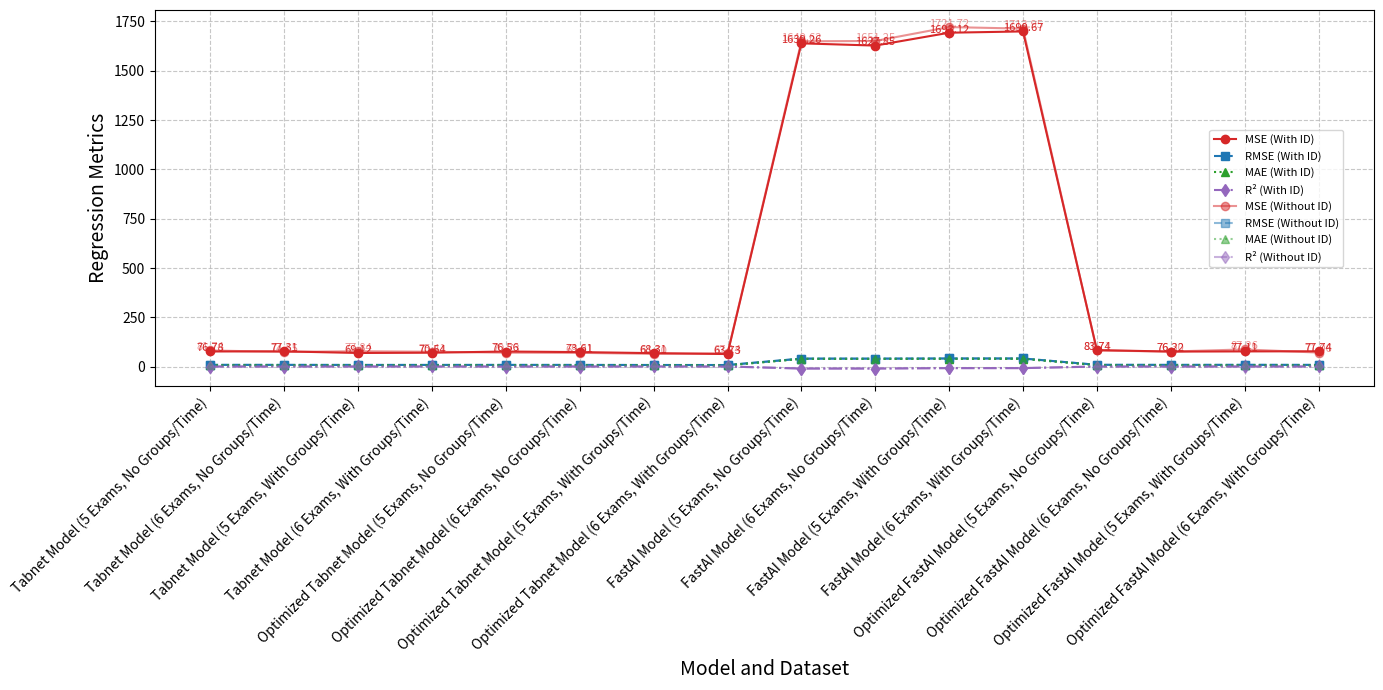

This figure's Python source:
import matplotlib.pyplot as plt
import numpy as np

# Data from the table
models = [
    "Tabnet Model (5 Exams, No Groups/Time)",
    "Tabnet Model (6 Exams, No Groups/Time)",
    "Tabnet Model (5 Exams, With Groups/Time)",
    "Tabnet Model (6 Exams, With Groups/Time)",
    "Optimized Tabnet Model (5 Exams, No Groups/Time)",
    "Optimized Tabnet Model (6 Exams, No Groups/Time)",
    "Optimized Tabnet Model (5 Exams, With Groups/Time)",
    "Optimized Tabnet Model (6 Exams, With Groups/Time)",
    "FastAI Model (5 Exams, No Groups/Time)",
    "FastAI Model (6 Exams, No Groups/Time)",
    "FastAI Model (5 Exams, With Groups/Time)",
    "FastAI Model (6 Exams, With Groups/Time)",
    "Optimized FastAI Model (5 Exams, No Groups/Time)",
    "Optimized FastAI Model (6 Exams, No Groups/Time)",
    "Optimized FastAI Model (5 Exams, With Groups/Time)",
    "Optimized FastAI Model (6 Exams, With Groups/Time)"
]

mse_with_id = [
    76.78, 77.31, 69.12, 70.54,  # TabNet
    76.56, 73.61, 68.31, 63.73,  # Optimized TabNet
    1639.26, 1627.85, 1693.12, 1699.67,  # FastAI
    83.74, 76.22, 77.11, 77.74   # Optimized FastAI
]

rmse_with_id = [
    8.76, 8.79, 8.31, 8.40,  # TabNet
    8.75, 8.58, 8.27, 7.98,  # Optimized TabNet
    40.49, 40.35, 41.15, 41.23,  # FastAI
    9.15, 8.73, 8.78, 8.82   # Optimized FastAI
]

mae_with_id = [
    6.97, 7.29, 6.43, 6.76,  # TabNet
    7.20, 6.91, 6.90, 6.36,  # Optimized TabNet
    39.18, 39.05, 39.42, 39.64,  # FastAI
    7.36, 6.91, 6.88, 6.78   # Optimized FastAI
]

r2_with_id = [
    0.50, 0.49, 0.65, 0.64,  # TabNet
    0.50, 0.52, 0.65, 0.68,  # Optimized TabNet
    -9.77, -9.69, -7.58, -7.61,  # FastAI
    0.45, 0.50, 0.61, 0.61   # Optimized FastAI
]

mse_without_id = [
    81.74, 74.65, 77.84, 75.41,  # TabNet
    70.73, 69.81, 64.70, 67.14,  # Optimized TabNet
    1649.62, 1651.25, 1721.72, 1713.95,  # FastAI
    81.71, 76.30, 87.26, 71.06   # Optimized FastAI
]

rmse_without_id = [
    9.04, 8.64, 8.82, 8.68,  # TabNet
    8.41, 8.36, 8.04, 8.19,  # Optimized TabNet
    40.62, 40.64, 41.49, 41.40,  # FastAI
    9.04, 8.73, 9.34, 8.43   # Optimized FastAI
]

mae_without_id = [
    7.49, 7.02, 7.37, 7.05,  # TabNet
    6.56, 6.85, 6.77, 6.50,  # Optimized TabNet
    39.36, 39.39, 39.72, 39.84,  # FastAI
    7.22, 7.02, 6.95, 6.39   # Optimized FastAI
]

r2_without_id = [
    0.46, 0.51, 0.61, 0.62,  # TabNet
    0.54, 0.54, 0.67, 0.66,  # Optimized TabNet
    -9.83, -9.84, -7.72, -7.68,  # FastAI
    0.46, 0.50, 0.56, 0.64   # Optimized FastAI
]

# Plot
fig, ax = plt.subplots(figsize=(14, 7))

x = np.arange(len(models))

# With ID
ax.plot(x, mse_with_id, label="MSE (With ID)", marker="o", linestyle="-", color="tab:red")
ax.plot(x, rmse_with_id, label="RMSE (With ID)", marker="s", linestyle="--", color="tab:blue")
ax.plot(x, mae_with_id, label="MAE (With ID)", marker="^", linestyle=":", color="tab:green")
ax.plot(x, r2_with_id, label="R² (With ID)", marker="d", linestyle="-.", color="tab:purple")

# Without ID (faded colors)
ax.plot(x, mse_without_id, label="MSE (Without ID)", marker="o", linestyle="-", color="tab:red", alpha=0.5)
ax.plot(x, rmse_without_id, label="RMSE (Without ID)", marker="s", linestyle="--", color="tab:blue", alpha=0.5)
ax.plot(x, mae_without_id, label="MAE (Without ID)", marker="^", linestyle=":", color="tab:green", alpha=0.5)
ax.plot(x, r2_without_id, label="R² (Without ID)", marker="d", linestyle="-.", color="tab:purple", alpha=0.5)

# Labels
ax.set_xlabel("Model and Dataset", fontsize=14)
ax.set_ylabel("Regression Metrics", fontsize=14)
ax.set_xticks(x)
ax.set_xticklabels(models, rotation=45, fontsize=10, ha="right")

# Add value labels above points
for i, (mse_w, mse_wo) in enumerate(zip(mse_with_id, mse_without_id)):
    ax.text(x[i], mse_w + 1, f"{mse_w:.2f}", fontsize=8, ha='center', color="tab:red")
    ax.text(x[i], mse_wo + 1, f"{mse_wo:.2f}", fontsize=8, ha='center', color="tab:red", alpha=0.5)

# Grid
ax.grid(True, linestyle="--", alpha=0.7)

ax.legend(loc="lower center", bbox_to_anchor=(0.92, 0.3), ncol=1, fontsize=8)

# Layout
plt.tight_layout()

# Save and display the plot
plt.savefig("dnn_regression_metrics.png", bbox_inches="tight")
plt.show()